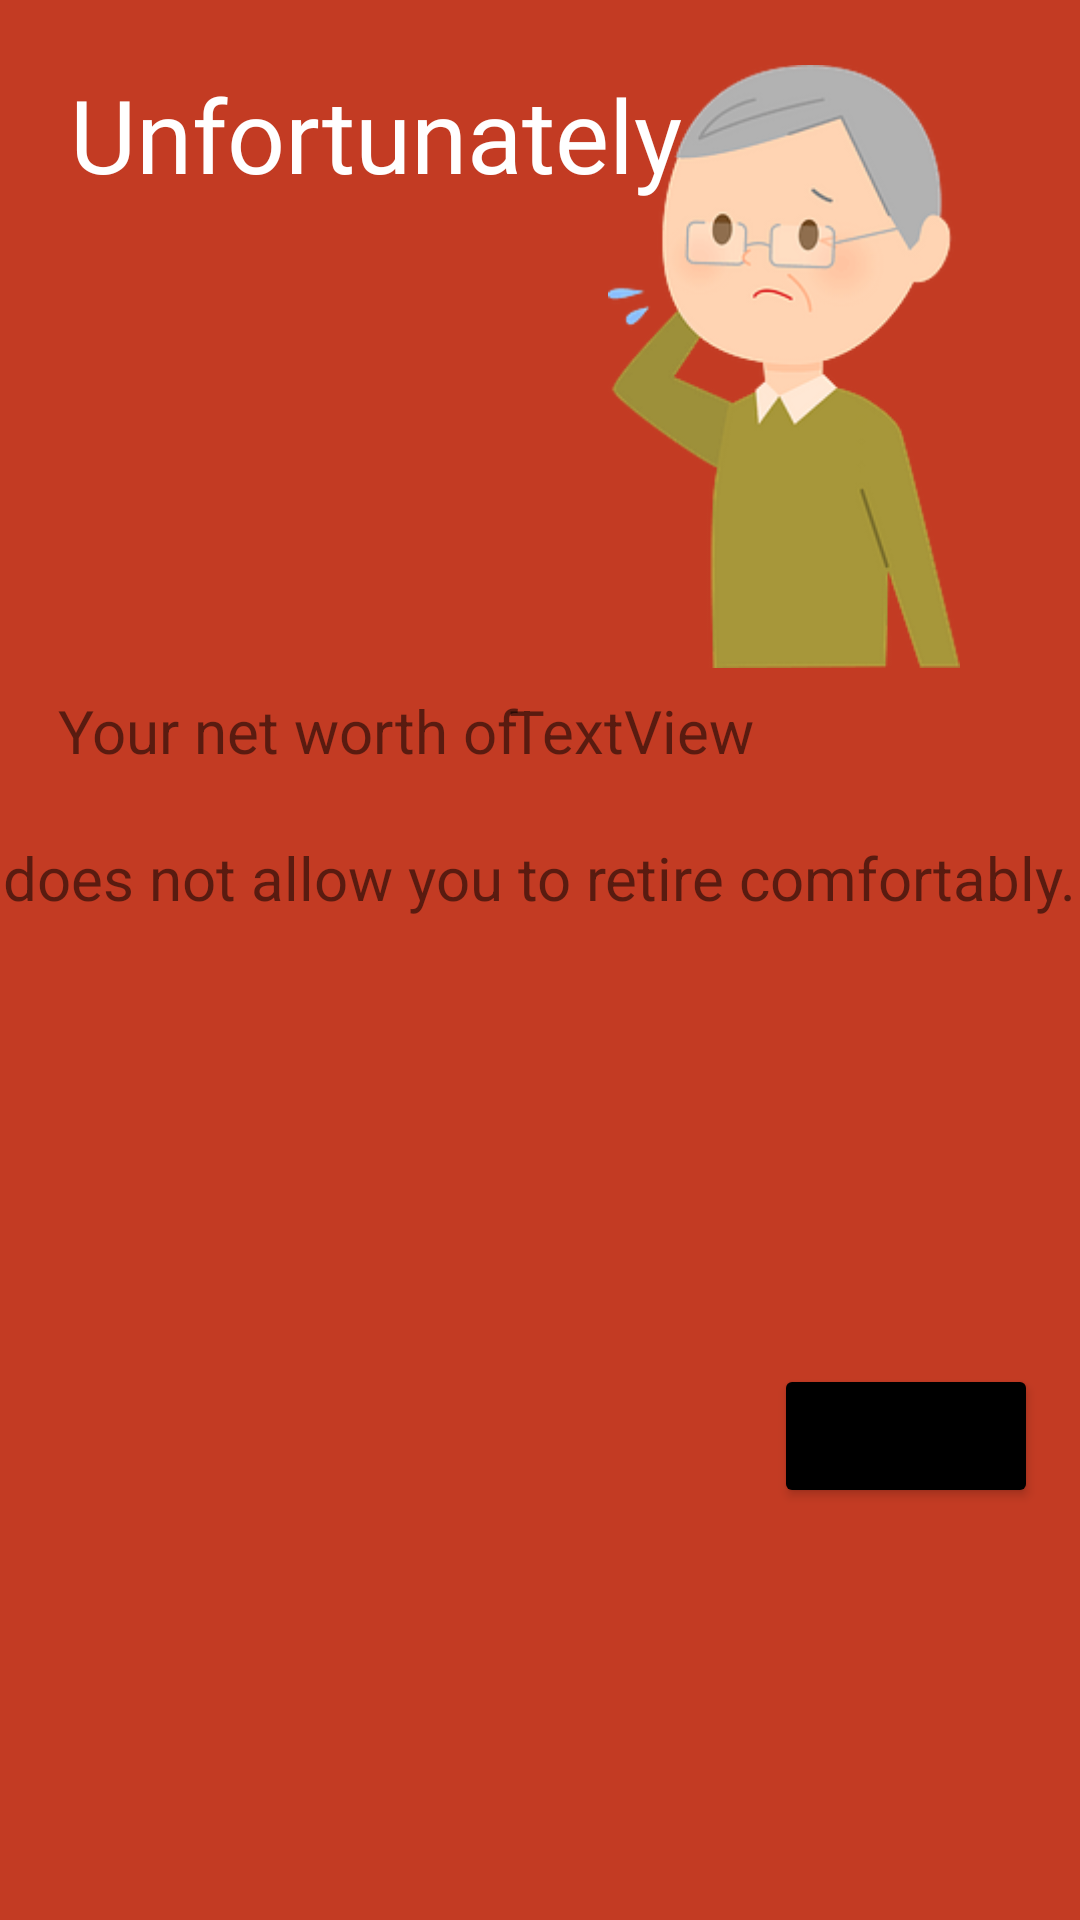

Reconstruct the res/layout file that produces this screen, plus the resources it refers to.
<!-- AndroidManifest.xml: application theme Theme.432LearningTask42 -->
<!-- res/layout/cannot.xml -->
<?xml version="1.0" encoding="utf-8"?>
<androidx.constraintlayout.widget.ConstraintLayout xmlns:android="http://schemas.android.com/apk/res/android"
    xmlns:app="http://schemas.android.com/apk/res-auto"
    xmlns:tools="http://schemas.android.com/tools"
    android:layout_width="match_parent"
    android:layout_height="match_parent"
    android:background="@drawable/red"
    tools:context=".Cannot">

    <TextView
        android:id="@+id/textView5"
        android:layout_width="233dp"
        android:layout_height="103dp"
        android:fontFamily="@font/bangers"
        android:text="@string/cannot"
        android:textColor="@color/white"
        android:textSize="34sp"
        app:layout_constraintBottom_toBottomOf="parent"
        app:layout_constraintEnd_toEndOf="parent"
        app:layout_constraintHorizontal_bias="0.185"
        app:layout_constraintStart_toStartOf="parent"
        app:layout_constraintTop_toTopOf="parent"
        app:layout_constraintVertical_bias="0.041" />

    <ImageView
        android:id="@+id/imageView3"
        android:layout_width="130dp"
        android:layout_height="201dp"
        app:layout_constraintBottom_toBottomOf="parent"
        app:layout_constraintEnd_toEndOf="parent"
        app:layout_constraintHorizontal_bias="0.854"
        app:layout_constraintStart_toStartOf="parent"
        app:layout_constraintTop_toTopOf="parent"
        app:layout_constraintVertical_bias="0.049"
        app:srcCompat="@drawable/sad" />

    <TextView
        android:id="@+id/textView6"
        android:layout_width="wrap_content"
        android:layout_height="wrap_content"
        android:text="@string/cannot1"
        android:textSize="20sp"
        app:layout_constraintBottom_toBottomOf="parent"
        app:layout_constraintEnd_toEndOf="parent"
        app:layout_constraintHorizontal_bias="0.093"
        app:layout_constraintStart_toStartOf="parent"
        app:layout_constraintTop_toTopOf="parent"
        app:layout_constraintVertical_bias="0.375" />

    <TextView
        android:id="@+id/cannotview"
        android:layout_width="wrap_content"
        android:layout_height="wrap_content"
        android:text="TextView"
        android:textSize="20sp"
        app:layout_constraintBottom_toBottomOf="parent"
        app:layout_constraintEnd_toEndOf="parent"
        app:layout_constraintHorizontal_bias="0.61"
        app:layout_constraintStart_toStartOf="parent"
        app:layout_constraintTop_toTopOf="parent"
        app:layout_constraintVertical_bias="0.375" />

    <TextView
        android:id="@+id/textView9"
        android:layout_width="wrap_content"
        android:layout_height="wrap_content"
        android:text="@string/cannot2"
        android:textSize="20sp"
        app:layout_constraintBottom_toBottomOf="parent"
        app:layout_constraintEnd_toEndOf="parent"
        app:layout_constraintHorizontal_bias="0.461"
        app:layout_constraintStart_toStartOf="parent"
        app:layout_constraintTop_toTopOf="parent"
        app:layout_constraintVertical_bias="0.455" />

    <Button
        android:id="@+id/btn_return2"
        android:layout_width="wrap_content"
        android:layout_height="wrap_content"
        android:backgroundTint="@color/black"
        android:text="@string/back"
        app:layout_constraintBottom_toBottomOf="parent"
        app:layout_constraintEnd_toEndOf="parent"
        app:layout_constraintHorizontal_bias="0.949"
        app:layout_constraintStart_toStartOf="parent"
        app:layout_constraintTop_toTopOf="parent"
        app:layout_constraintVertical_bias="0.768" />
</androidx.constraintlayout.widget.ConstraintLayout>
<!-- resources referenced by this layout -->
<resources>
  <!-- drawable red: png bitmap (drawable-v24, 106 bytes) -->
  <!-- drawable sad: png bitmap (drawable, 10034 bytes) -->
  <string name="back">Return</string>
  <string name="cannot">Unfortunately</string>
  <string name="cannot1">Your net worth of</string>
  <string name="cannot2">does not allow you to retire comfortably.</string>
  <style name="Theme.432LearningTask42" parent="Theme.MaterialComponents.DayNight.DarkActionBar">
          
          <item name="colorPrimary">@color/purple_500</item>
          <item name="colorPrimaryVariant">@color/purple_700</item>
          <item name="colorOnPrimary">@color/white</item>
          
          <item name="colorSecondary">@color/teal_200</item>
          <item name="colorSecondaryVariant">@color/teal_700</item>
          <item name="colorOnSecondary">@color/black</item>
          
          <item name="android:statusBarColor" tools:targetApi="l">?attr/colorPrimaryVariant</item>
          
      </style>
  <!-- not gathered from this repository: default colours our renderer supplied (Android Studio template values) -->
  <color name="purple_500">#FF6200EE</color>
  <color name="purple_700">#FF3700B3</color>
  <color name="teal_200">#FF03DAC5</color>
  <color name="teal_700">#FF018786</color>
  <color name="black">#FF000000</color>
  <color name="white">#FFFFFFFF</color>
</resources>
